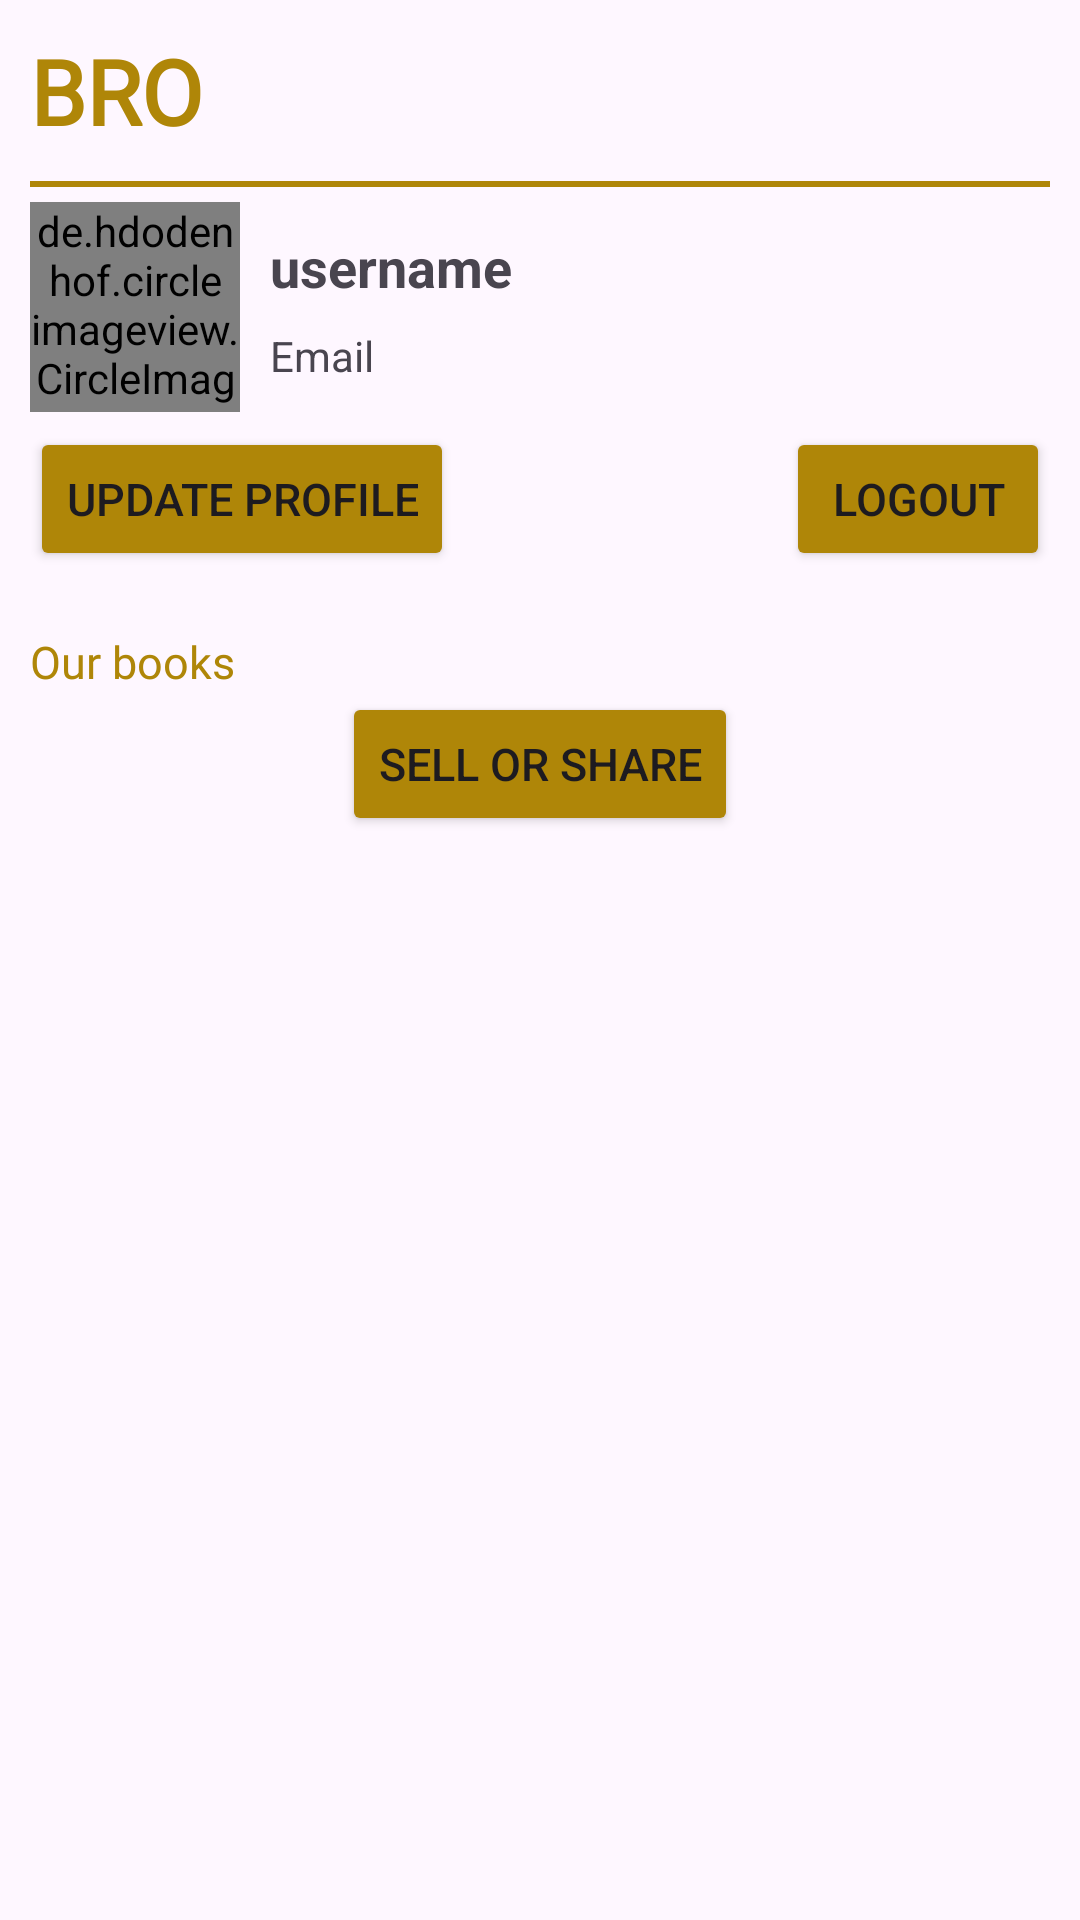

Here is an Android app screen rendered from its layout file. Give the layout XML and the strings, colors and styles it references.
<!-- AndroidManifest.xml: application theme Theme.BRO -->
<!-- res/layout/fragment_profile.xml -->
<?xml version="1.0" encoding="utf-8"?>
<LinearLayout xmlns:android="http://schemas.android.com/apk/res/android"
    xmlns:tools="http://schemas.android.com/tools"
    android:layout_width="match_parent"
    android:layout_height="match_parent"
    android:orientation="vertical"
    xmlns:app="http://schemas.android.com/apk/res-auto"
    android:padding="10dp"
    tools:context=".fragment.ProfileFragment">
    <TextView
        android:layout_width="wrap_content"
        android:layout_height="wrap_content"
        android:layout_gravity="start"
        android:fontFamily="@font/goblin_one"
        android:text="@string/app_name"
        android:id="@+id/app_name"
        android:textColor="@color/app_color"
        android:textSize="30sp"
        android:textStyle="bold" />

    <View
        android:layout_width="match_parent"
        android:layout_height="2dp"
        android:background="@color/app_color"
        android:layout_marginTop="10dp"/>

    <LinearLayout
        android:layout_width="match_parent"
        android:layout_height="wrap_content"
        android:layout_marginTop="5dp">
        <de.hdodenhof.circleimageview.CircleImageView
            android:layout_width="70dp"
            android:layout_height="70dp"
            app:civ_border_color="@color/app_color"
            app:civ_border_width="2dp"
            app:civ_circle_background_color="@color/white"
            android:src="@drawable/profile_outline"
            android:id="@+id/profileImg"
            />
        <LinearLayout
            android:layout_width="wrap_content"
            android:layout_height="wrap_content"
            android:orientation="vertical"
            android:layout_gravity="center_vertical"
            android:layout_marginStart="10dp">

            <TextView
                android:id="@+id/user_name"
                android:layout_width="wrap_content"
                android:layout_height="wrap_content"
                android:text="@string/username"
                android:textStyle="bold"
                android:textSize="18sp" />

            <TextView
                android:id="@+id/profile_email"
                android:layout_width="wrap_content"
                android:layout_height="wrap_content"
                android:layout_gravity="start"
                android:text="@string/Email"
                android:textSize="14sp"
                android:layout_marginTop="8dp"
                />
        </LinearLayout>
    </LinearLayout>

    <RelativeLayout
        android:layout_width="match_parent"
        android:layout_height="wrap_content"
        android:layout_marginTop="5dp"
        >

        <Button
            android:id="@+id/update_profile"
            android:layout_width="wrap_content"
            android:layout_height="wrap_content"
            android:layout_alignParentStart="true"
            android:backgroundTint="@color/app_color"
            android:text="@string/update_profile"
            android:textSize="15sp" />

        <Button
            android:layout_width="wrap_content"
            android:layout_height="wrap_content"
            android:text="@string/logout"
            android:id="@+id/logout"
            android:layout_alignParentEnd="true"
            android:textSize="15sp"
            android:backgroundTint="@color/app_color"/>

    </RelativeLayout>

    <TextView
        android:layout_width="wrap_content"
        android:layout_height="wrap_content"
        android:text="@string/our_books"
        android:textSize="15sp"
        android:textColor="@color/app_color"
        android:fontFamily="@font/goblin_one"
        android:layout_marginTop="20dp"/>

    <Button
        android:layout_width="wrap_content"
        android:layout_height="wrap_content"
        android:text="@string/sell_share"
        android:layout_gravity="center_horizontal"
        android:backgroundTint="@color/app_color"
        android:id="@+id/sell_share"
        android:textSize="15sp"/>
    <androidx.recyclerview.widget.RecyclerView
        android:id="@+id/book_recycler"
        android:layout_width="match_parent"
        android:layout_height="wrap_content"
        android:fitsSystemWindows="true"
        android:layout_marginBottom="?actionBarSize"
        />

</LinearLayout>
<!-- resources referenced by this layout -->
<resources>
  <color name="app_color">#AF8608</color>
  <color name="white">#FFFFFFFF</color>
  <!-- drawable profile_outline: png bitmap (drawable, 2683 bytes) -->
  <string name="Email"> Email</string>
  <string name="app_name">BRO</string>
  <string name="logout">Logout</string>
  <string name="our_books">Our books</string>
  <string name="sell_share">Sell or Share</string>
  <string name="update_profile">Update Profile</string>
  <string name="username">username</string>
  <style name="Theme.BRO" parent="Base.Theme.BRO" />
  <style name="Base.Theme.BRO" parent="Theme.Material3.DayNight.NoActionBar">
          
          
      </style>
</resources>
